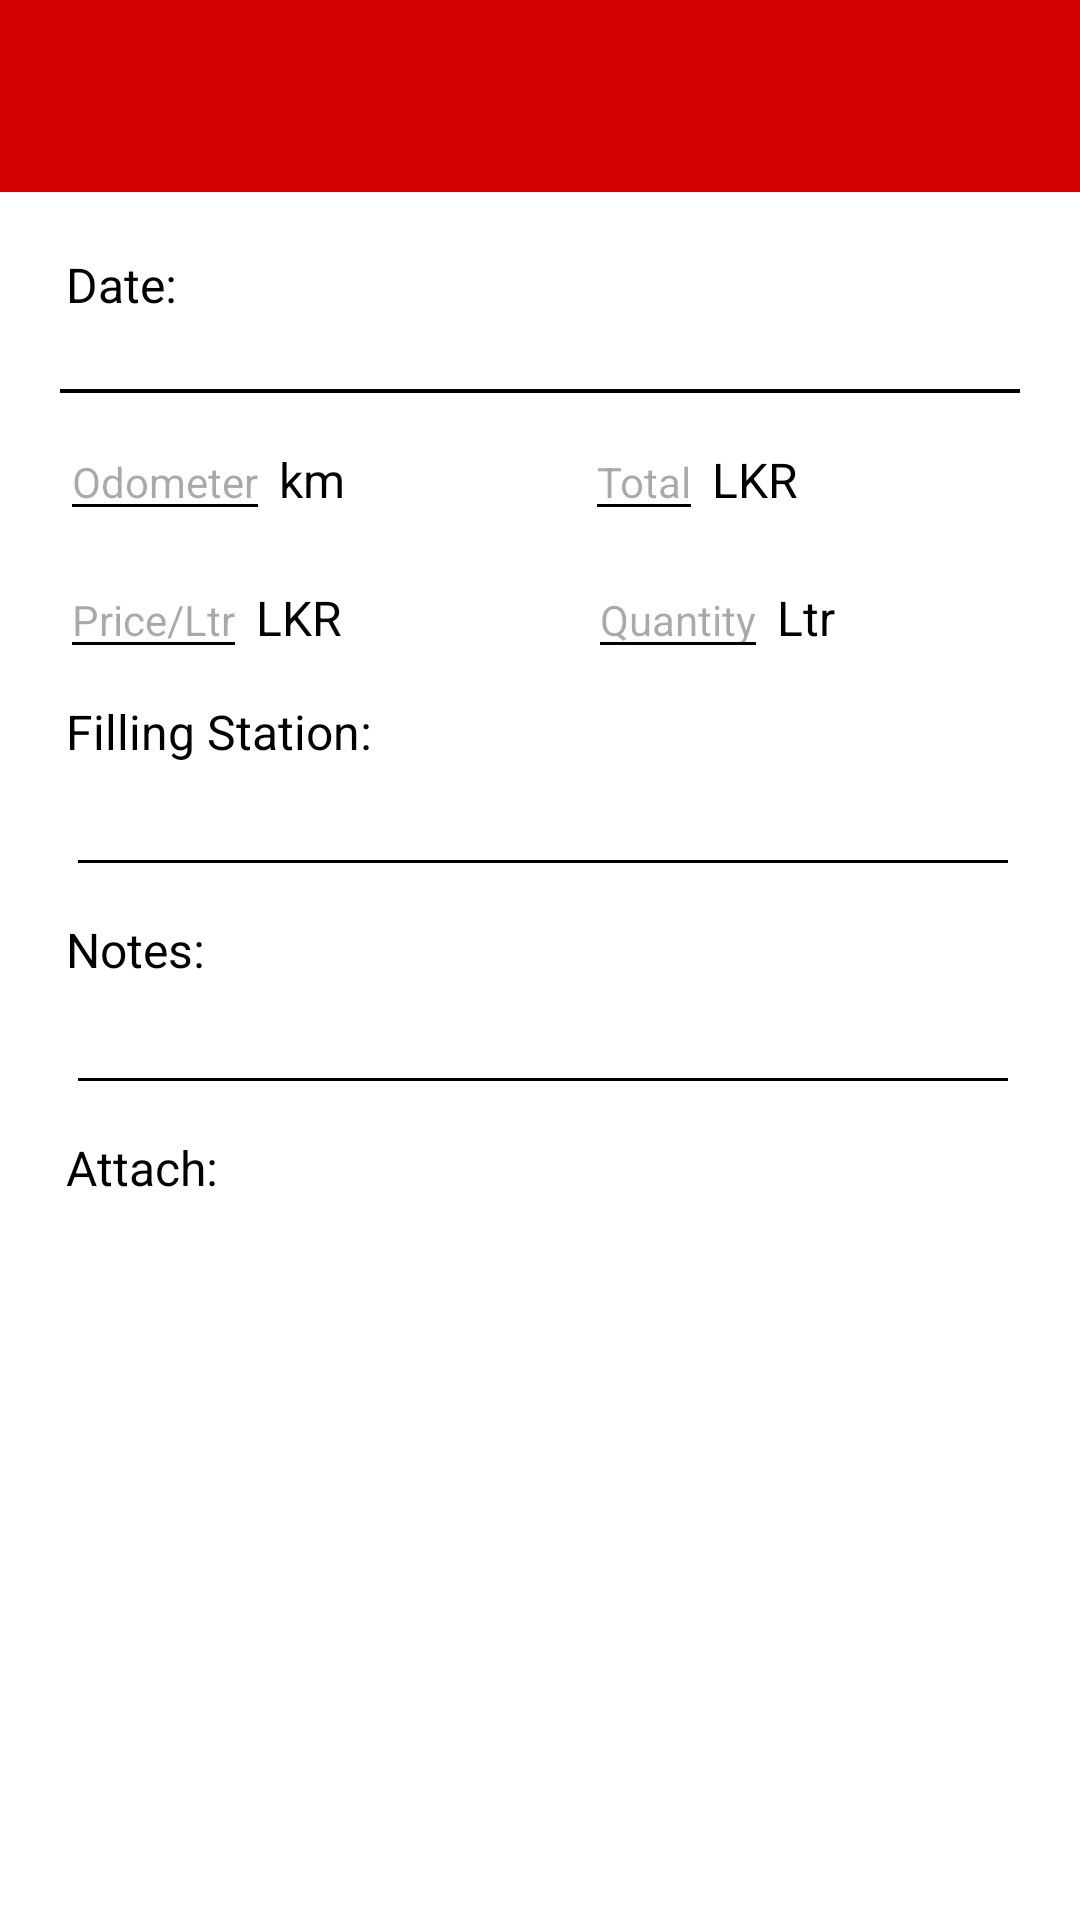

This screen was rendered from an Android layout file. Write that file and the resources it references.
<!-- AndroidManifest.xml: application theme Theme.Car_maintenance -->
<!-- res/layout/add_fill_up.xml -->
<?xml version="1.0" encoding="utf-8"?>
<LinearLayout xmlns:android="http://schemas.android.com/apk/res/android"
    android:layout_width="match_parent"
    android:layout_height="match_parent"
    xmlns:app="http://schemas.android.com/apk/res-auto"
    xmlns:tools="http://schemas.android.com/tools"
    android:orientation="vertical"
    android:background="@color/white"
    tools:context=".add_fill_up">

    <androidx.appcompat.widget.Toolbar
        android:id="@+id/search_bar"
        android:padding="5dp"
        android:layout_width="match_parent"
        android:layout_height="wrap_content"
        android:minHeight="?attr/actionBarSize"
        android:background="@color/red"
        app:contentInsetStart="0dp"
        app:layout_constraintEnd_toEndOf="parent"
        app:layout_constraintStart_toStartOf="parent"
        app:layout_constraintTop_toTopOf="parent"
        app:popupTheme="@style/AppTheme.PopupOverlay"
        app:layout_scrollFlags="scroll|enterAlways|snap">

        <ImageView
            android:id="@+id/save"
            android:layout_width="50dp"
            android:layout_height="50dp"
            android:layout_gravity="end"
            android:layout_marginEnd="10dp"
            android:background="@drawable/ic_save_foreground"/>

    </androidx.appcompat.widget.Toolbar>

    <LinearLayout
        android:layout_width="match_parent"
        android:layout_height="match_parent"
        android:layout_margin="20dp"
        android:orientation="vertical">

        <TextView
            android:layout_width="wrap_content"
            android:layout_height="wrap_content"
            android:layout_marginStart="2dp"
            android:textColor="@color/black"
            android:textSize="16sp"
            android:text="Date:"/>

        <TextView
            android:id="@+id/date"
            android:onClick="add"
            android:layout_width="match_parent"
            android:layout_height="wrap_content"
            android:layout_marginStart="2dp"
            android:textColor="@color/black"
            android:textSize="14sp"
            android:layout_marginTop="5dp" />

        <View
            android:layout_width="match_parent"
            android:layout_height="1.25dp"
            android:background="@color/black" />

        <LinearLayout
            android:layout_width="match_parent"
            android:layout_height="wrap_content"
            android:layout_marginTop="10dp">

            <EditText
                android:id="@+id/km"
                android:backgroundTint="@color/black"
                android:textColor="@color/black"
                android:layout_width="wrap_content"
                android:layout_height="wrap_content"
                android:textSize="14sp"
                android:hint="Odometer"/>

            <TextView
                android:textColor="@color/black"
                android:layout_width="wrap_content"
                android:layout_height="match_parent"
                android:gravity="bottom"
                android:textSize="16sp"
                android:layout_marginTop="8dp"
                android:layout_marginBottom="8dp"
                android:layout_marginStart="3dp"
                android:text="km"/>

            <EditText
                android:id="@+id/tot"
                android:backgroundTint="@color/black"
                android:textColor="@color/black"
                android:layout_width="wrap_content"
                android:layout_height="wrap_content"
                android:layout_marginStart="80sp"
                android:hint="Total"
                android:textSize="14sp" />

            <TextView
                android:textColor="@color/black"
                android:layout_width="wrap_content"
                android:layout_height="match_parent"
                android:layout_marginStart="3dp"
                android:layout_marginTop="8dp"
                android:layout_marginBottom="8dp"
                android:textSize="16sp"
                android:gravity="bottom"
                android:text="LKR" />

        </LinearLayout>

        <LinearLayout
            android:layout_width="match_parent"
            android:layout_height="wrap_content"
            android:layout_marginTop="10dp">

            <EditText
                android:backgroundTint="@color/black"
                android:textColor="@color/black"
                android:id="@+id/price_ltr"
                android:layout_width="wrap_content"
                android:layout_height="wrap_content"
                android:hint="Price/Ltr"
                android:textSize="14sp" />

            <TextView
                android:textColor="@color/black"
                android:layout_width="wrap_content"
                android:layout_height="match_parent"
                android:layout_marginStart="3dp"
                android:layout_marginTop="8dp"
                android:layout_marginBottom="8dp"
                android:textSize="16sp"
                android:gravity="bottom"
                android:text="LKR" />

            <EditText
                android:backgroundTint="@color/black"
                android:textColor="@color/black"
                android:id="@+id/ltr"
                android:layout_width="wrap_content"
                android:layout_height="wrap_content"
                android:layout_marginStart="82sp"
                android:textSize="14sp"
                android:hint="Quantity"/>

            <TextView
                android:textColor="@color/black"
                android:layout_width="wrap_content"
                android:layout_height="match_parent"
                android:gravity="bottom"
                android:layout_marginTop="8dp"
                android:textSize="16sp"
                android:layout_marginBottom="8dp"
                android:layout_marginStart="3dp"
                android:text="Ltr"/>

        </LinearLayout>

        <TextView
            android:layout_width="wrap_content"
            android:layout_height="wrap_content"
            android:textColor="@color/black"
            android:layout_marginStart="2dp"
            android:layout_marginTop="10dp"
            android:textSize="16sp"
            android:text="Filling Station:"/>

        <EditText
            android:id="@+id/station"
            android:backgroundTint="@color/black"
            android:textColor="@color/black"
            android:layout_marginTop="5dp"
            android:layout_marginStart="2dp"
            android:layout_width="match_parent"
            android:layout_height="wrap_content"
            android:textSize="14sp"/>

        <TextView
            android:textColor="@color/black"
            android:layout_width="wrap_content"
            android:layout_height="wrap_content"
            android:layout_marginStart="2dp"
            android:layout_marginTop="10dp"
            android:text="Notes:"
            android:textSize="16sp"/>

        <EditText
            android:backgroundTint="@color/black"
            android:textColor="@color/black"
            android:id="@+id/note"
            android:layout_marginTop="5dp"
            android:layout_marginStart="2dp"
            android:layout_width="match_parent"
            android:layout_height="wrap_content"
            android:textSize="14sp"/>

        <LinearLayout
            android:layout_width="match_parent"
            android:layout_height="wrap_content"
            android:layout_marginTop="10dp"
            android:orientation="vertical">

            <TextView
                android:textColor="@color/black"
                android:layout_width="wrap_content"
                android:layout_height="wrap_content"
                android:layout_marginStart="2dp"
                android:text="Attach:"
                android:textSize="16sp" />

            <ImageView
                android:id="@+id/img"
                android:layout_width="match_parent"
                android:layout_height="wrap_content"
                android:layout_marginStart="2dp" />

        </LinearLayout>

    </LinearLayout>

</LinearLayout>
<!-- resources referenced by this layout -->
<resources>
  <color name="black">#FF000000</color>
  <color name="red">#d40000</color>
  <color name="white">#FFFFFFFF</color>
  <style name="AppTheme.PopupOverlay" parent="ThemeOverlay.AppCompat.Light" />
  <style name="Theme.Car_maintenance" parent="Theme.Material3.DayNight.NoActionBar">
          <item name="colorPrimary">@color/red</item>  
          <item name="android:textColorPrimary">@color/white</item>
          <item name="colorOnPrimary">@color/white</item>
          <item name="android:windowBackground">@color/white</item>
          <item name="colorPrimaryVariant">@color/red</item>
          <item name="popupMenuStyle">@style/ThemeOverlay.AppCompat.Light</item>
      </style>
</resources>
